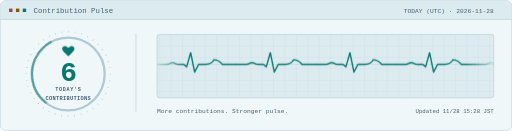
t = 0.00 s
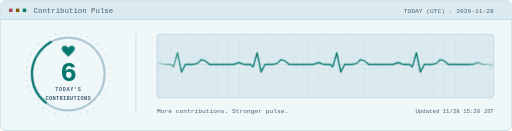
t = 0.32 s
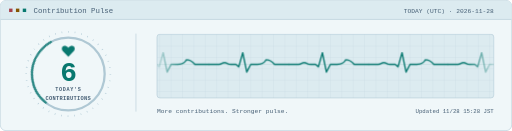
t = 0.67 s
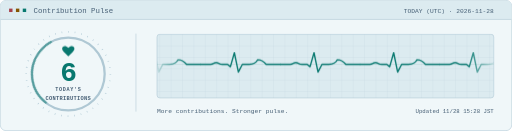
t = 0.87 s
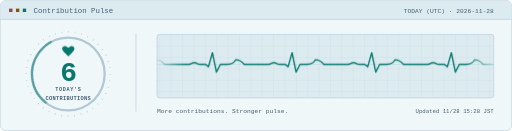
t = 1.40 s
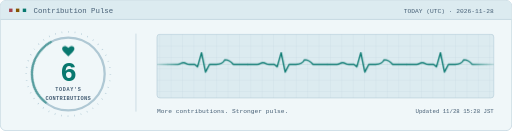
t = 1.67 s

The animated SVG that drew these frames (rendered in a browser with its animation timeline set to each time). Animation: 3 CSS @keyframes rules; one cycle of 1.93 s, repeats indefinitely.

<svg xmlns="http://www.w3.org/2000/svg" width="900" height="230" viewBox="0 0 900 230" role="img" aria-labelledby="pulse-title pulse-desc">
<title id="pulse-title">6 contributions today — 2026-11-28 UTC</title>
<desc id="pulse-desc">The count is from today's GitHub contribution calendar. The waveform grows taller and moves faster as contributions increase. Updated 11/28 15:28 JST.</desc>
<defs>
  <pattern id="pulse-grid" width="20" height="20" patternUnits="userSpaceOnUse"><path d="M20 0H0V20" stroke="#afc8d4" stroke-opacity=".65" stroke-width=".7" fill="none"/></pattern>
  <clipPath id="pulse-window"><rect x="276" y="60" width="592" height="112" rx="5"/></clipPath>
  <linearGradient id="pulse-fade"><stop stop-color="white" stop-opacity=".12"/><stop offset=".08" stop-color="white"/><stop offset=".92" stop-color="white"/><stop offset="1" stop-color="white" stop-opacity=".12"/></linearGradient>
  <mask id="pulse-mask"><rect x="276" y="60" width="592" height="112" fill="url(#pulse-fade)"/></mask>
</defs>
<style>
  .wave{animation:trace 1.933333s linear infinite}
  .heart{transform-box:fill-box;transform-origin:center;animation:beat 1.933333s ease-out infinite}
  .meter{animation:meter 1.933333s ease-out infinite}
  @keyframes trace{to{transform:translateX(-140px)}}
  @keyframes beat{0%,45%,100%{transform:scale(1)}10%{transform:scale(1.2)}23%{transform:scale(1)}31%{transform:scale(1.09)}}
  @keyframes meter{0%,45%,100%{opacity:.55}10%,30%{opacity:1}}
  @media(prefers-reduced-motion:reduce){.wave,.heart,.meter{animation:none}}
</style>
<g font-family="ui-monospace, Menlo, Consolas, monospace">

<rect x=".5" y=".5" width="899" height="229" rx="10" fill="#f0f7f9" stroke="#afc8d4"/>
<path d="M10 1H890Q899 1 899 10V34H1V10Q1 1 10 1Z" fill="#dcebf0"/>
<path d="M1 34H899" stroke="#afc8d4"/>
<rect x="16" y="15" width="6" height="6" fill="#a6404a"/>
<rect x="28" y="15" width="6" height="6" fill="#855500"/>
<rect x="40" y="15" width="6" height="6" fill="#08786f"/>
<text x="59" y="22" font-size="13" fill="#465f75">Contribution Pulse</text>
  <text x="868" y="22" text-anchor="end" font-size="11" fill="#465f75">TODAY (UTC) · 2026-11-28</text>
  <path d="M239 59V196" stroke="#afc8d4"/>
  <circle cx="120" cy="130" r="64" stroke="#afc8d4" stroke-width="4" fill="none"/>
  <circle cx="120" cy="130" r="74" stroke="#afc8d4" stroke-width="3" stroke-dasharray="1 10.6" fill="none"/>
  <circle class="meter" cx="120" cy="130" r="64" stroke="#08786f" stroke-width="4" stroke-dasharray="126.667 403" stroke-linecap="round" opacity="1" transform="rotate(128 120 130)" fill="none"/>
  <path class="heart" d="M120 99L112 91C105 84 113 76 120 84C127 76 135 84 128 91Z" fill="#08786f"/>
  <text x="120" y="143" text-anchor="middle" font-size="49" font-weight="800" letter-spacing="-1.5" fill="#08786f">6</text>
  <text x="120" y="160" text-anchor="middle" font-size="9" font-weight="600" letter-spacing="1.2" fill="#465f75">TODAY'S</text>
  <text x="120" y="175" text-anchor="middle" font-size="9.5" font-weight="650" letter-spacing=".5" fill="#465f75">CONTRIBUTIONS</text>
  <rect x="276" y="60" width="592" height="112" rx="5" fill="#dcebf0" stroke="#afc8d4"/>
  <rect x="276" y="60" width="592" height="112" rx="5" fill="url(#pulse-grid)"/>
  <path d="M276 113H868" stroke="#08786f" stroke-opacity=".15" fill="none"/>
  <g clip-path="url(#pulse-window)" mask="url(#pulse-mask)"><g transform="translate(276 0)"><g class="wave" fill="none" stroke="#08786f" stroke-width="2.400" stroke-linecap="round" stroke-linejoin="round"><path transform="translate(0 0)" d="M0 113H17C22 113 22 109.900 27 109.900S32 113 38 113H47L52 117.133L59 92.333L66 126.433L73 113H85Q96 113 100 104.733Q108 104.733 115 113H140"/><path transform="translate(140 0)" d="M0 113H17C22 113 22 109.900 27 109.900S32 113 38 113H47L52 117.133L59 92.333L66 126.433L73 113H85Q96 113 100 104.733Q108 104.733 115 113H140"/><path transform="translate(280 0)" d="M0 113H17C22 113 22 109.900 27 109.900S32 113 38 113H47L52 117.133L59 92.333L66 126.433L73 113H85Q96 113 100 104.733Q108 104.733 115 113H140"/><path transform="translate(420 0)" d="M0 113H17C22 113 22 109.900 27 109.900S32 113 38 113H47L52 117.133L59 92.333L66 126.433L73 113H85Q96 113 100 104.733Q108 104.733 115 113H140"/><path transform="translate(560 0)" d="M0 113H17C22 113 22 109.900 27 109.900S32 113 38 113H47L52 117.133L59 92.333L66 126.433L73 113H85Q96 113 100 104.733Q108 104.733 115 113H140"/><path transform="translate(700 0)" d="M0 113H17C22 113 22 109.900 27 109.900S32 113 38 113H47L52 117.133L59 92.333L66 126.433L73 113H85Q96 113 100 104.733Q108 104.733 115 113H140"/></g></g></g>
  <text x="276" y="198" font-size="11" fill="#465f75">More contributions. Stronger pulse.</text>
  <text x="868" y="198" text-anchor="end" font-size="10" fill="#465f75">Updated 11/28 15:28 JST</text>
</g></svg>
